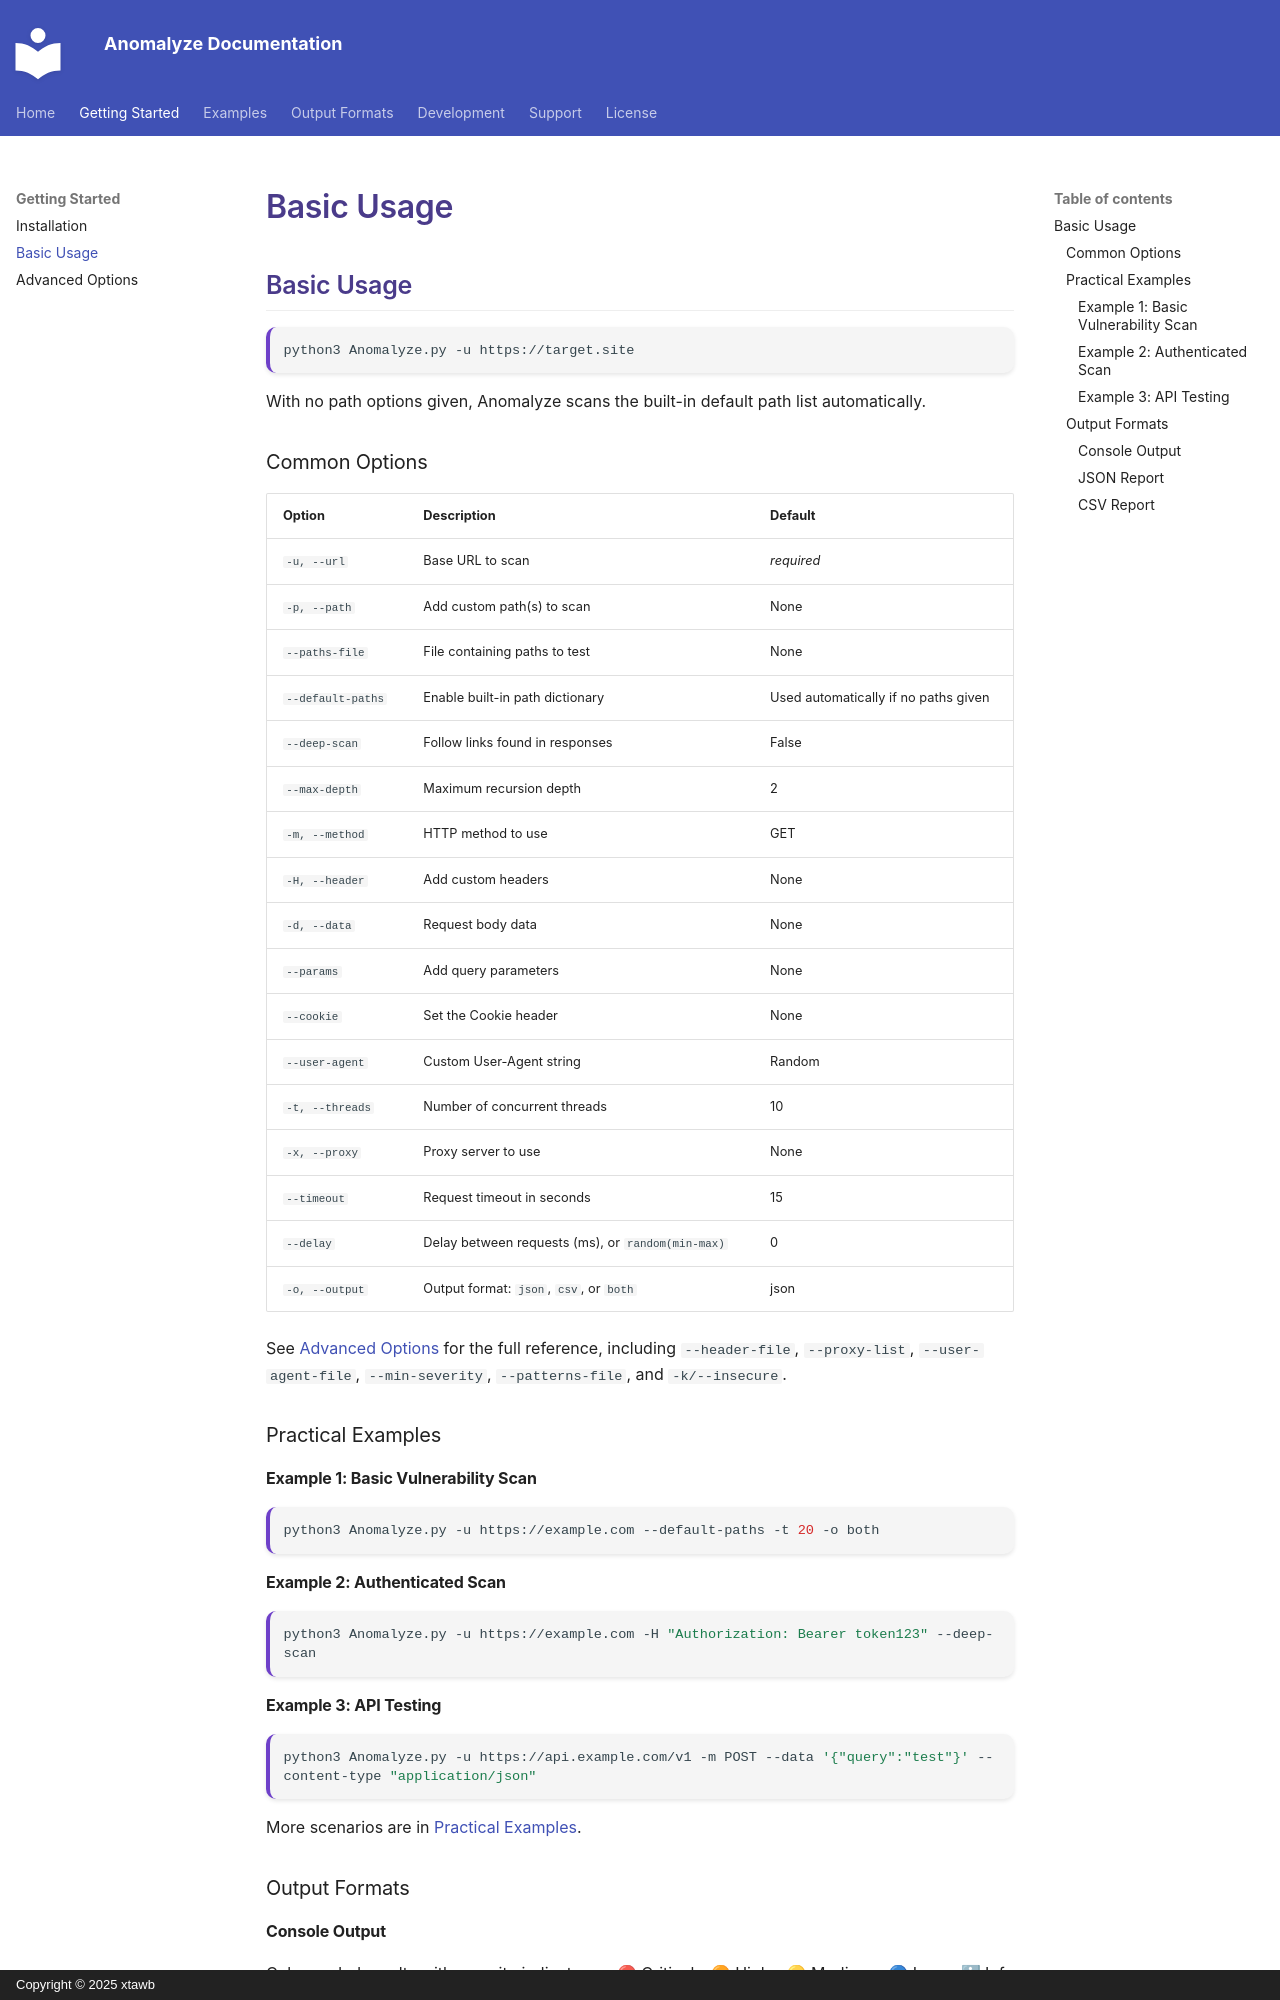

repository: xtawb/Anomalyze · page: usage/index.html · generator: mkdocs · copyright: Copyright © 2025 xtawb

# Basic Usage

```bash
python3 Anomalyze.py -u https://target.site
```

With no path options given, Anomalyze scans the built-in default path list
automatically.

## Common Options

| Option               | Description                                  | Default |
|-----------------------|----------------------------------------------|---------|
| `-u, --url`           | Base URL to scan                             | *required* |
| `-p, --path`          | Add custom path(s) to scan                   | None    |
| `--paths-file`        | File containing paths to test                | None    |
| `--default-paths`     | Enable built-in path dictionary              | Used automatically if no paths given |
| `--deep-scan`         | Follow links found in responses              | False   |
| `--max-depth`         | Maximum recursion depth                      | 2       |
| `-m, --method`        | HTTP method to use                           | GET     |
| `-H, --header`        | Add custom headers                           | None    |
| `-d, --data`          | Request body data                            | None    |
| `--params`            | Add query parameters                         | None    |
| `--cookie`            | Set the Cookie header                        | None    |
| `--user-agent`        | Custom User-Agent string                     | Random  |
| `-t, --threads`       | Number of concurrent threads                 | 10      |
| `-x, --proxy`         | Proxy server to use                          | None    |
| `--timeout`           | Request timeout in seconds                   | 15      |
| `--delay`             | Delay between requests (ms), or `random(min-max)` | 0  |
| `-o, --output`        | Output format: `json`, `csv`, or `both`      | json    |

See [Advanced Options](advanced_options.md) for the full reference, including
`--header-file`, `--proxy-list`, `--user-agent-file`, `--min-severity`,
`--patterns-file`, and `-k/--insecure`.

## Practical Examples

### Example 1: Basic Vulnerability Scan
```bash
python3 Anomalyze.py -u https://example.com --default-paths -t 20 -o both
```

### Example 2: Authenticated Scan
```bash
python3 Anomalyze.py -u https://example.com -H "Authorization: Bearer token123" --deep-scan
```
